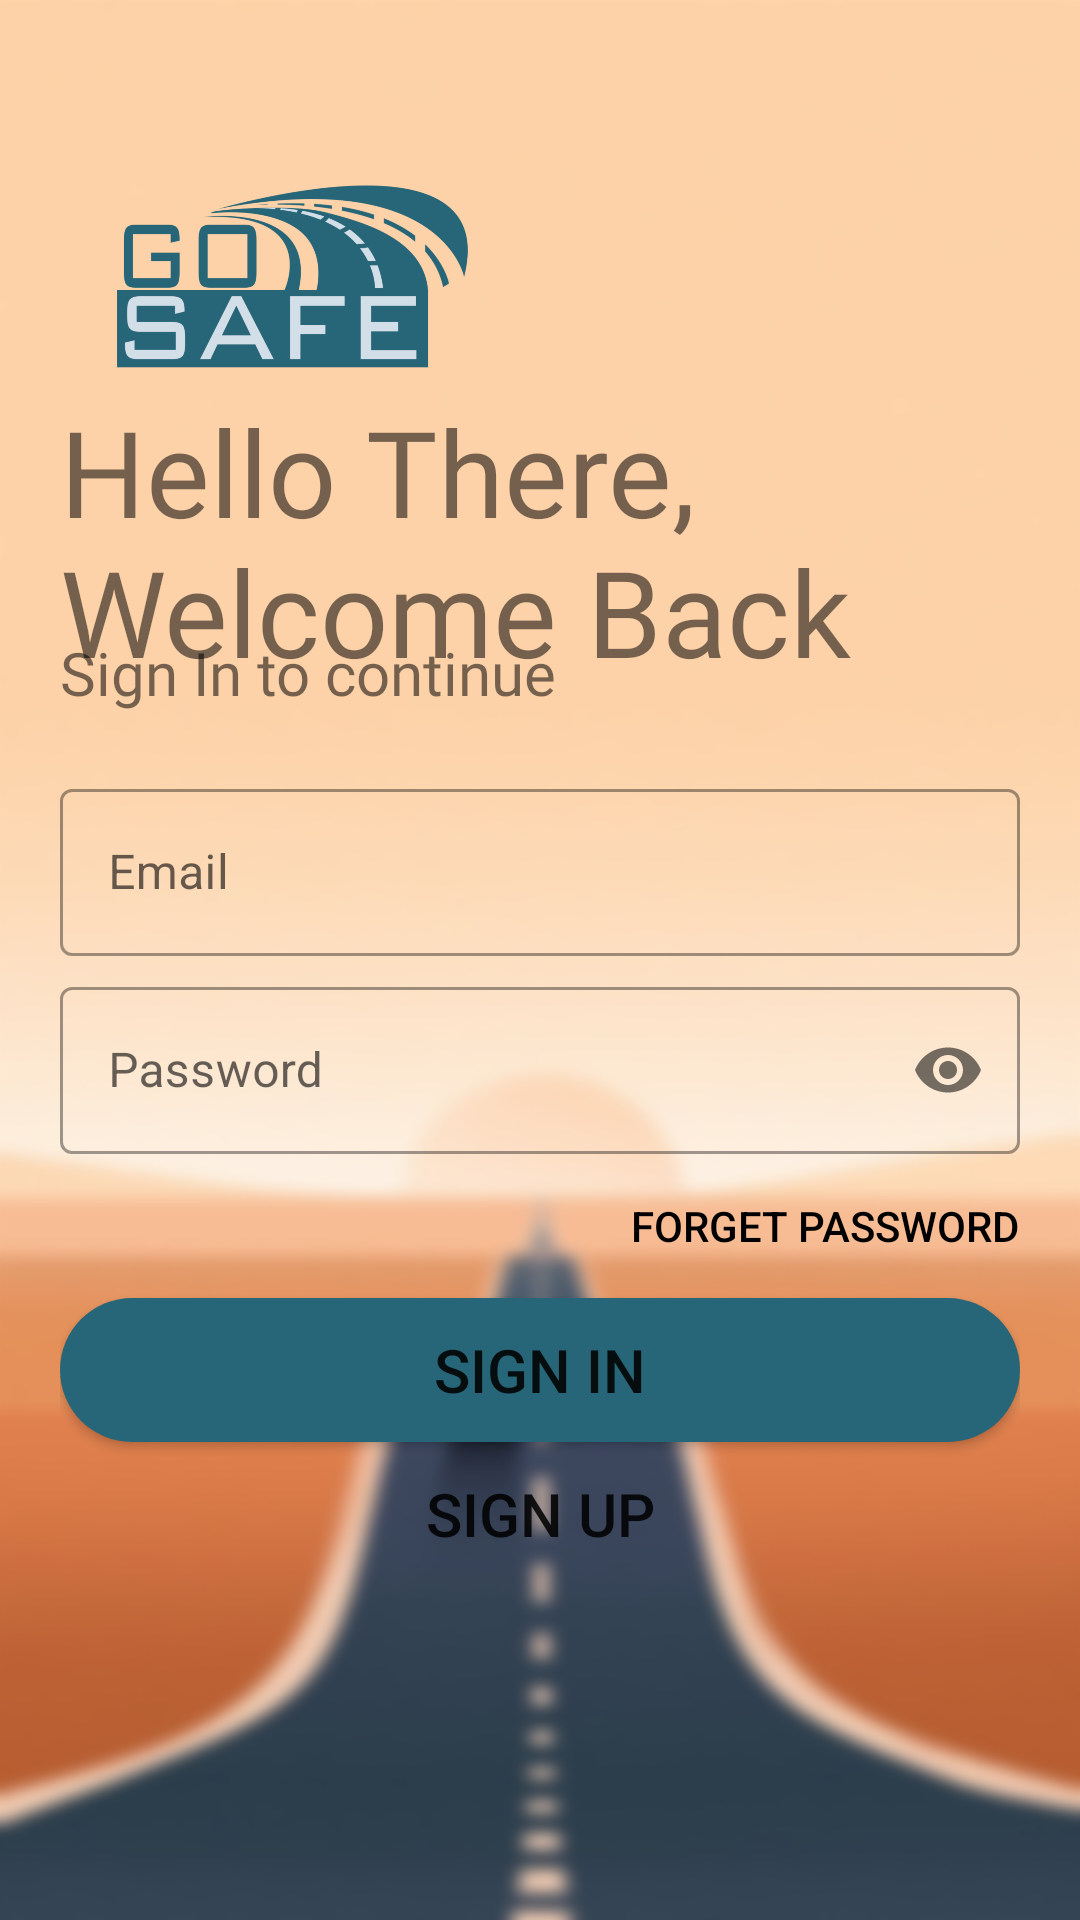

Reconstruct the res/layout file that produces this screen, plus the resources it refers to.
<!-- AndroidManifest.xml: application theme Theme.GoSafe -->
<!-- res/layout/activity_login.xml -->
<?xml version="1.0" encoding="utf-8"?>
<LinearLayout xmlns:android="http://schemas.android.com/apk/res/android"
    xmlns:app="http://schemas.android.com/apk/res-auto"
    xmlns:tools="http://schemas.android.com/tools"
    android:layout_width="match_parent"
    android:layout_height="match_parent"
    tools:context=".Login"
    android:background="@drawable/blur_background"
    android:orientation="vertical"
    android:padding="20dp">

    <ImageView
        android:id="@+id/logoImage"
        android:transitionName="logoImageTran"
        android:layout_width="150dp"
        android:layout_height="150dp"
        android:src="@drawable/go_safe_logo"
        tools:ignore="ContentDescription" />

    <TextView
        android:id="@id/welcomeText"
        android:transitionName="welcomeText"
        android:layout_width="wrap_content"
        android:layout_height="wrap_content"
        android:text="Hello There, Welcome Back"
        android:textSize="40sp"
        android:layout_marginTop="-40dp"
        android:fontFamily="@font/bungee_inline"
        />
    <TextView
        android:id="@+id/welcomeText2"
        android:layout_width="wrap_content"
        android:layout_height="wrap_content"
        android:text="Sign In to continue"
        android:textSize="20sp"
        android:layout_marginTop="-20dp"
        android:fontFamily="@font/galada"
        android:transitionName="welcomeText2"/>
    <LinearLayout
        android:layout_width="match_parent"
        android:layout_height="wrap_content"
        android:layout_marginTop="20dp"
        android:orientation="vertical">
        <com.google.android.material.textfield.TextInputLayout
            android:layout_width="match_parent"
            android:layout_height="wrap_content"
            android:id="@+id/email"
            android:hint="Email"
            android:transitionName="emailTran"
            style="@style/Widget.MaterialComponents.TextInputLayout.OutlinedBox">

            <com.google.android.material.textfield.TextInputEditText
                android:layout_width="match_parent"
                android:layout_height="wrap_content" />

        </com.google.android.material.textfield.TextInputLayout>

        <com.google.android.material.textfield.TextInputLayout
            android:layout_width="match_parent"
            android:layout_height="wrap_content"
            android:id="@+id/password"
            android:hint="Password"
            android:layout_marginTop="5dp"
            android:transitionName="passwordTran"
            app:passwordToggleEnabled="true"

            style="@style/Widget.MaterialComponents.TextInputLayout.OutlinedBox">

            <com.google.android.material.textfield.TextInputEditText
                android:layout_width="match_parent"
                android:layout_height="wrap_content"
                android:inputType="textPassword"/>
        </com.google.android.material.textfield.TextInputLayout>

        <Button
            android:id="@+id/forgetButton"
            android:layout_width="wrap_content"
            android:layout_height="wrap_content"
            android:text="Forget Password"
            android:background="#00000000"
            android:textColor="@color/black"
            android:layout_gravity="right"/>

        <Button
            android:id="@+id/signInButton"

            android:layout_width="match_parent"
            android:layout_height="wrap_content"
            android:text="Sign IN"
            android:textSize="20dp"
            android:transitionName="signTran"
            android:background="@drawable/rounded_corners"
            app:backgroundTint="@color/logoColor"
            />
        <Button
            android:id="@+id/signUpButton"
            android:layout_width="match_parent"
            android:layout_height="wrap_content"
            android:text="sign up"
            android:elevation="0dp"
            android:textSize="20sp"
            android:background="#00000000"
            android:transitionName="signTran2"/>

    </LinearLayout>








</LinearLayout>
<!-- resources referenced by this layout -->
<resources>
  <color name="black">#FF000000</color>
  <color name="logoColor">#276678</color>
  <!-- drawable blur_background: png bitmap (drawable-hdpi, 76948 bytes) -->
  <!-- drawable go_safe_logo: png bitmap (drawable-hdpi, 49778 bytes) -->
  <!-- drawable rounded_corners (drawable) -->
  <?xml version="1.0" encoding="utf-8"?>
  <shape xmlns:android="http://schemas.android.com/apk/res/android">
      <corners android:radius="24dp" />
      <solid android:color="#276678" />
  </shape>
  <style name="Theme.GoSafe" parent="Theme.MaterialComponents.DayNight.NoActionBar">
          
          <item name="colorPrimary">@color/purple_500</item>
          <item name="colorPrimaryVariant">@color/purple_700</item>
          <item name="colorOnPrimary">@color/white</item>
          
          <item name="colorSecondary">@color/teal_200</item>
          <item name="colorSecondaryVariant">@color/teal_700</item>
          <item name="colorOnSecondary">@color/black</item>
          
          <item name="android:statusBarColor" tools:targetApi="l">?attr/colorPrimaryVariant</item>
          
      </style>
  <color name="purple_500">#FF6200EE</color>
  <color name="purple_700">#FF3700B3</color>
  <color name="white">#FFFFFFFF</color>
  <color name="teal_200">#FF03DAC5</color>
  <color name="teal_700">#FF018786</color>
</resources>
